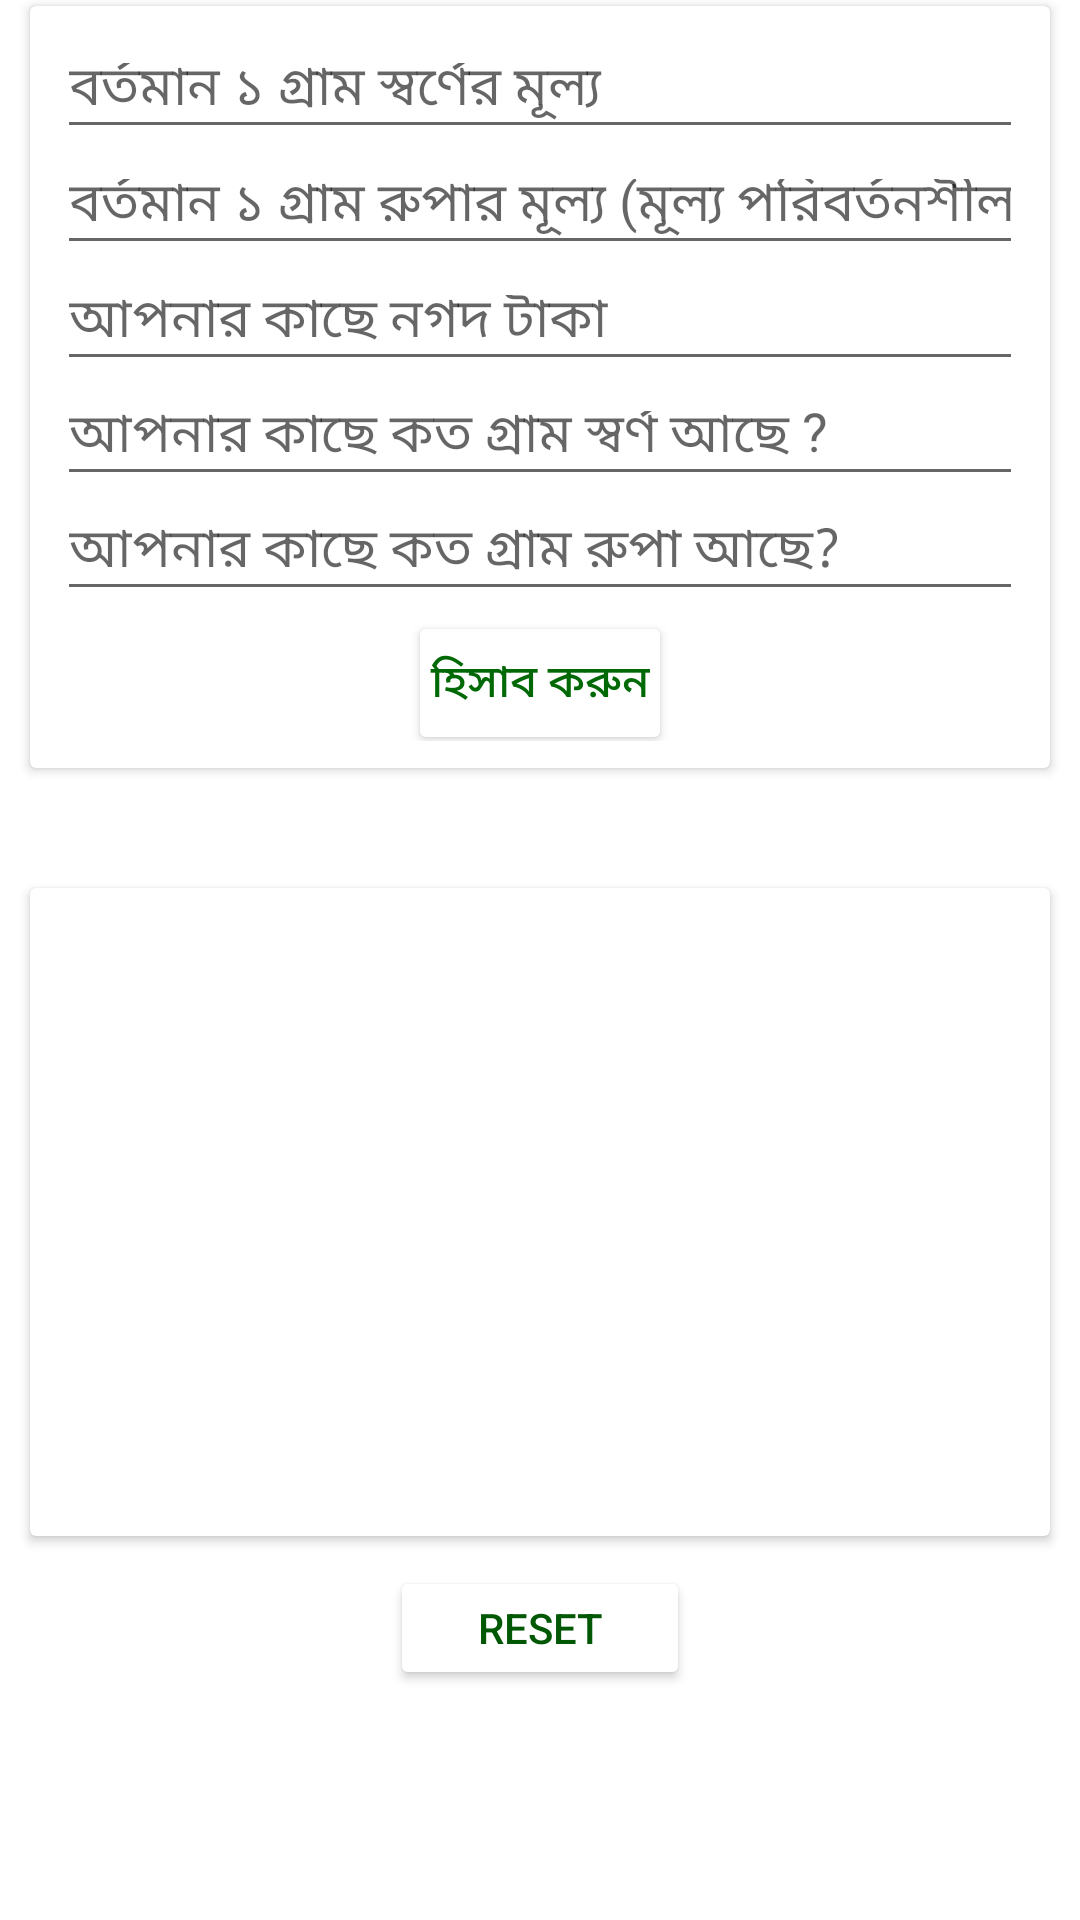

Write the Android layout XML for this screen, with the resource values it uses.
<!-- AndroidManifest.xml: application theme Theme.DutyReminder -->
<!-- res/layout/fragment_zakat.xml -->
<?xml version="1.0" encoding="utf-8"?>
<LinearLayout xmlns:android="http://schemas.android.com/apk/res/android"
    xmlns:tools="http://schemas.android.com/tools"
android:background="@color/white"
    xmlns:app="http://schemas.android.com/apk/res-auto"
android:weightSum="5"
    android:layout_width="match_parent"
    android:layout_height="match_parent"


android:orientation="vertical"
    tools:context=".Zakat.ZakatFragment">


    
    <androidx.cardview.widget.CardView


        android:layout_marginTop="2dp"
        android:layout_marginLeft="10dp"
        android:layout_marginRight="10dp"

        android:layout_weight="1.5"
        app:cardMaxElevation="5dp"
        android:layout_width="match_parent"
        android:layout_height="match_parent">
    <LinearLayout


android:weightSum="6"
        android:layout_margin="6dp"
        android:orientation="vertical"
      android:padding="3dp"
        android:layout_width="match_parent"
        android:layout_height="match_parent">
        <EditText
android:textSize="18sp"

            android:inputType="numberDecimal"
            android:layout_weight="1"
            android:id="@+id/priceGold"
            android:hint="বর্তমান ১ গ্রাম স্বর্ণের মূল্য"
            android:layout_width="match_parent"
            android:layout_height="wrap_content"/>
        <EditText
            android:textSize="18sp"
            android:inputType="numberDecimal"
            android:layout_weight="1"
            android:id="@+id/priceSilver"
            android:hint="বর্তমান ১ গ্রাম রুপার মূল্য (মূল্য পরিবর্তনশীল)"
            android:layout_width="match_parent"
            android:layout_height="wrap_content"/>
        <EditText
            android:textSize="18sp"
            android:inputType="numberDecimal"
            android:layout_weight="1"
            android:id="@+id/cash"
            android:hint="আপনার কাছে নগদ টাকা"
            android:layout_width="match_parent"
            android:layout_height="wrap_content"/>
        <EditText
            android:textSize="18sp"
            android:inputType="numberDecimal"
            android:layout_weight="1"
            android:id="@+id/userGold"
            android:hint="আপনার কাছে কত গ্রাম স্বর্ণ আছে ?"
            android:layout_width="match_parent"
            android:layout_height="wrap_content"/>
        <EditText
            android:textSize="18sp"
            android:inputType="numberDecimal"
            android:layout_weight="1"
            android:id="@+id/usersilver"
            android:hint="আপনার কাছে কত গ্রাম রুপা আছে?"
            android:layout_width="match_parent"
            android:layout_height="wrap_content"/>
        <Button
android:elevation="4dp"
            android:layout_marginBottom="1dp"
            android:padding="2dp"
            android:layout_gravity="center"
            android:layout_width="wrap_content"
            android:layout_height="wrap_content"
            android:backgroundTint="@color/white"
            android:id="@+id/btcalculate"
            android:text="@string/hisab"
            android:textSize="15sp"
            android:textColor="#006804"
            />

    </LinearLayout>
    </androidx.cardview.widget.CardView>

    <androidx.cardview.widget.CardView
       android:layout_marginTop="40dp"
        android:layout_marginLeft="10dp"
        android:layout_marginRight="10dp"
android:layout_weight="1.5"
        app:cardMaxElevation="5dp"
        android:layout_width="match_parent"
        android:layout_height="match_parent">
    <LinearLayout
android:background="@drawable/splash_color"
android:layout_gravity="center"
        android:orientation="vertical"
        android:layout_width="match_parent"
        android:layout_height="match_parent"
      android:padding="3dp"

        android:weightSum="4">
        <TextView

android:textColor="@color/black"
            android:layout_weight="1"

            android:id="@+id/goldText"
            android:textSize="18sp"
            android:layout_width="match_parent"
            android:layout_height="wrap_content"
            android:paddingLeft="2dp"
            android:layout_marginTop="2dp"
            />
        <TextView
            android:paddingLeft="2dp"
            android:textColor="@color/black"
            android:layout_marginTop="2dp"

            android:layout_weight="1"
            android:id="@+id/silverText"
            android:textSize="18sp"
            android:layout_width="match_parent"
            android:layout_height="wrap_content"/>
        <TextView
            android:textColor="@color/black"
            android:paddingLeft="2dp"
android:layout_marginTop="2dp"
            android:layout_weight="1"
            android:id="@+id/CashText"
            android:textSize="18sp"
            android:layout_width="match_parent"
            android:layout_height="wrap_content"/>
        <TextView
            android:layout_margin="3dp"
            android:layout_gravity="bottom"

            android:padding="3dp"
            android:layout_weight="1"
            android:id="@+id/ZakatText"
            android:textSize="18sp"
            android:textColor="#000000"
            android:layout_width="match_parent"
            android:layout_height="wrap_content"/>
    </LinearLayout>

    </androidx.cardview.widget.CardView>
<LinearLayout
    android:orientation="vertical"
    android:layout_weight="2.3"
    android:layout_width="match_parent"
    android:layout_height="match_parent">

    <Button
        android:layout_marginTop="10dp"
        android:layout_gravity="center"
        android:layout_width="100dp"
        android:layout_height="wrap_content"
        android:layout_weight="1"
        android:textColor="#005704"
        android:id="@+id/btclear"
        android:elevation="4dp"
        android:backgroundTint="@color/white"
        android:text="reset"
        >

    </Button>
</LinearLayout>


</LinearLayout>
<!-- resources referenced by this layout -->
<resources>
  <string name="hisab">হিসাব করুন </string>
  <style name="Theme.DutyReminder" parent="Theme.MaterialComponents.DayNight.DarkActionBar">
          
          <item name="colorPrimary">@color/purple_500</item>
          <item name="colorPrimaryVariant">@color/purple_700</item>
          <item name="colorOnPrimary">@color/white</item>
          
          <item name="colorSecondary">@color/teal_200</item>
          <item name="colorSecondaryVariant">@color/teal_700</item>
          <item name="colorOnSecondary">@color/black</item>
          
          <item name="android:statusBarColor" tools:targetApi="l">?attr/colorPrimaryVariant</item>
          
      </style>
  <!-- not gathered from this repository: default colours our renderer supplied (Android Studio template values) -->
  <color name="purple_500">#FF6200EE</color>
  <color name="purple_700">#FF3700B3</color>
  <color name="teal_200">#FF03DAC5</color>
  <color name="teal_700">#FF018786</color>
  <color name="black">#FF000000</color>
  <color name="white">#FFFFFFFF</color>
</resources>
